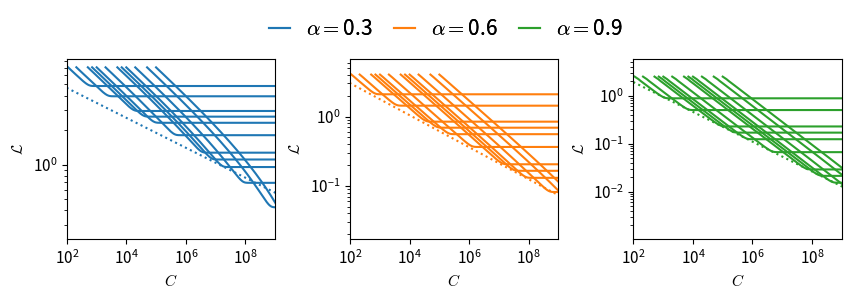

Generate this figure with matplotlib: (Note: this script raises an exception after producing the figure.)
import matplotlib
matplotlib.use('Agg')
import numpy as np
import matplotlib.pyplot as plt
import argparse
import string

matplotlib.rcParams['mathtext.fontset'] = 'cm'
matplotlib.rc('font', **{'size':11})

def exp_format(cka):
    s = f"{cka: .1e}"
    return s[:-2] + s[-1]

def latex_transform(title, i = 0, alp=True):
    alphabet = list(string.ascii_lowercase)
    title = ['$\mathrm{' + s + '}$' for s in title.split()]
    if alp:
        title = " ".join(['$\mathrm{(' +alphabet[i] +')}$'] + title)
    else:
        roman = ['i', 'ii', 'iii', 'iv', 'v', 'vi']
        title = " ".join(['$\mathrm{(' + roman[i] + ')}$'] + title)
    print(title)
    return rf'{title}'

def cumul(arr):
    return np.array([np.sum(arr[:i]) for i in range(1,len(arr)+1)])
def cumul_std(arr):
    return np.array([np.sqrt(np.sum(np.power(arr[:i],2))) for i in range(1,len(arr)+1)])
def trunc(values, decs=3):
    return np.trunc(values*10**decs)/(10**decs)

def data_power(x, alpha, probs, s=1):
    return np.sum(probs*(1-probs))*np.power(s,2)*np.power(x,-(alpha)/(alpha+1))/2

def temp_power(x, alpha, probs, s=1,init=0.1):
    return np.power(s-np.power(init,2),2)*np.power(x,-(alpha)/(alpha+1))/2

def param_power(x, alpha, probs, s=1):
    return np.power(s,2)/(alpha+1)*np.power(x,-alpha)/2

def data_theo(ns, probs, s=1):
    return [np.sum(np.power((1 - probs), n)*np.power(s,2)*probs)/2 for n in ns]

def temp_theo(x, probs, s=1, lr=1, init=0.1):
    c = s/np.power(init,2)-1
    ret = 0
    for prob in probs:
        ret += np.power(s-s/(1+c*np.exp(-prob*2*s*x*lr)),2)*prob
    return ret/2

def param_theo(ps, probs, s):
    ret = [np.power(s,2)/2 * np.sum(probs[p:]) for p in ps]
    return ret

def theo(ax, xs, probs, lr, s, init, idx):
    c = s/np.power(init,2)-1
    loss_diffs = 0
    for i, prob in enumerate(probs):
        rks = 1/(1+c*np.exp(-2*s*xs*lr*prob))
        loss_diffs += s*s*(1-np.power(1-rks,2))*prob/2
        if i in [10,20,50,70,100,200,500,700,1000,2000,5000,10000]:
            ax.plot(xs*(i+1), np.power(s,2)/2-loss_diffs, color=f'C{idx}')

def plot_ax(ax, alpha, idx, n_s, ratio=1):
    init = 0.1
    lr = 1e0
    s = 5
    probs = np.power(np.arange(n_s) + 1, -float(alpha) - 1)
    probs /= np.sum(probs)
    xs = np.logspace(1,8,1000)
    theo(ax, xs, probs, lr, s, init, idx)
    qs = np.logspace(1,10,1000)
    ax.plot(qs, s*s/2*ratio*np.power(qs, -alpha/(alpha+2)), linestyle='dotted', color=f'C{idx}')
    box = ax.get_position()
    ax.set_position([box.x0, box.y0,
                     box.width, box.height * 0.9])
    ax.set_xscale('log')
    ax.set_yscale('log')
    ax.set_xlim(1e2,1e9)
    ax.set_ylabel(r'$\mathcal{L}$')


def plot_all(alphas, n_s = 1):
    fig, axs = plt.subplots(1, 3, figsize=(10,2.5),gridspec_kw={'top':0.95, 'bottom': 0.15})
    plt.subplots_adjust(wspace=0.36)

    #integral constants computed by mathematica
    ratios = [0.68, 0.70, 0.64]

    for i, (alpha,ratio) in enumerate(zip(alphas,ratios)):
        plot_ax(axs[i], alpha, i, n_s, ratio=ratio)
        axs[i].set_xlabel('$C$')
        ps0 = [axs[i].plot([0], [0], color='black', linestyle='dotted')[0]]

    ps = [axs[0].plot([0], [0], color=f'C{i}', linestyle='solid')[0] for i, tit in enumerate(alphas)]
    legend_ = plt.legend(ps, [r'$\alpha=$' + f'{alpha}' for alpha in alphas], ncol=len(alphas), loc='lower center',
                         fontsize=15,
                         columnspacing=1, handlelength=1, bbox_to_anchor=(-1.9, 1.00, 2.0, 0.3), frameon=False)
    fig.add_artist(legend_)

    fig.savefig(f'plot/simul_compute_scaling', dpi=300, bbox_inches='tight')
    fig.savefig(f'plot/simul_compute_scaling.pdf',format="pdf", dpi=300, bbox_inches='tight')
    plt.close(fig)

if __name__ == '__main__':
    parser = argparse.ArgumentParser()
    parser.add_argument("-p", "--n_s", help="total number of skills", type=int, default=50000)
    args = parser.parse_args()
    plot_all([0.3, 0.6, 0.9], n_s=args.n_s)
